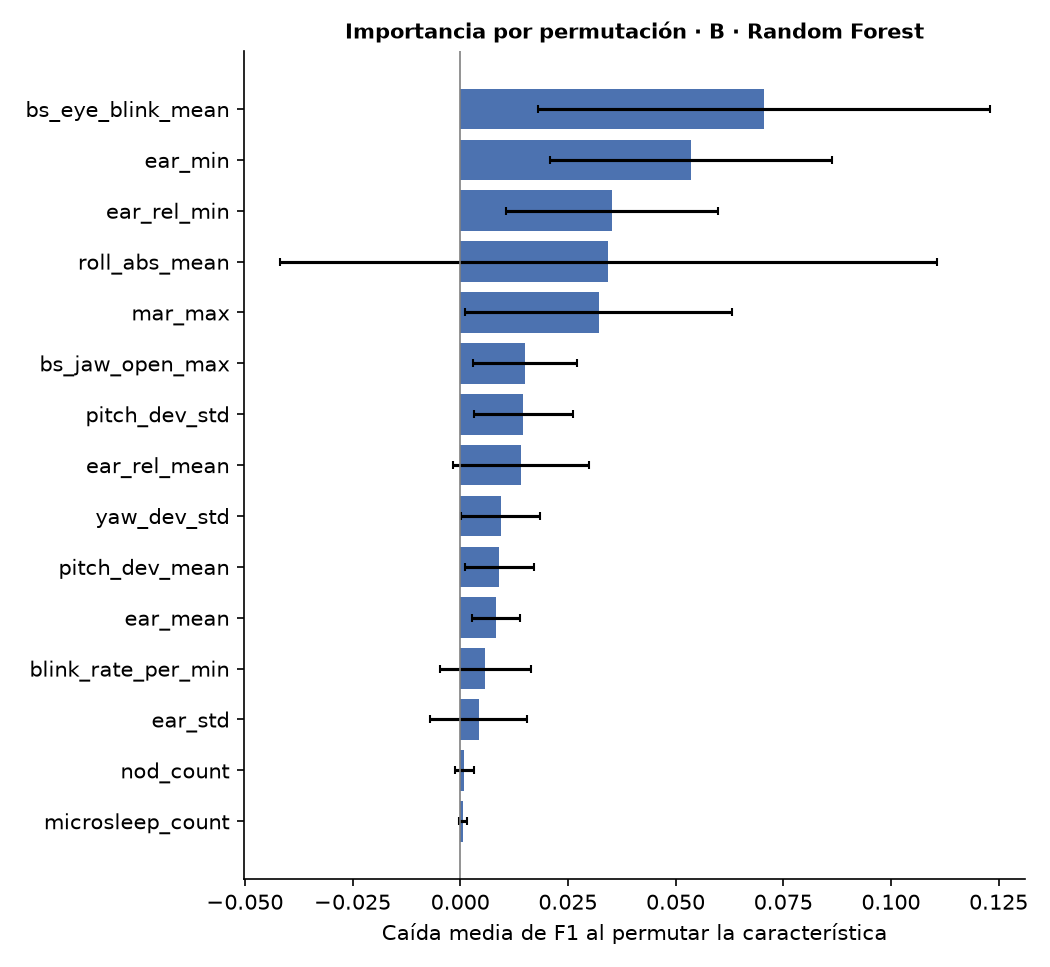

Data behind this chart, as committed beside it:
, mean, std
bs_eye_blink_mean, 0.07051, 0.0524
ear_min, 0.05354, 0.0327
ear_rel_min, 0.0352, 0.02458
roll_abs_mean, 0.03434, 0.07627
mar_max, 0.03211, 0.03101
bs_jaw_open_max, 0.01499, 0.0121
pitch_dev_std, 0.01464, 0.01153
ear_rel_mean, 0.01411, 0.01572
yaw_dev_std, 0.009363, 0.00907
pitch_dev_mean, 0.009112, 0.00805
ear_mean, 0.008263, 0.005505
blink_rate_per_min, 0.00584, 0.0106
ear_std, 0.00428, 0.01123
nod_count, 0.0009736, 0.002177
microsleep_count, 0.0006806, 0.0009929
head_off_fraction, 0.0003791, 0.002861
perclos, 0.0002926, 0.008902
mouth_open_fraction, 0.0001251, 0.0002797
face_present_ratio, 0.0, 0.0
looking_away_fraction, 0.0, 0.0
yawn_count, 0.0, 0.0
max_closure_s, -0.000263, 0.004707
long_closure_count, -0.0004406, 0.0005236
blink_dur_mean_s, -0.0006378, 0.005602
mar_mean, -0.0008885, 0.02833
